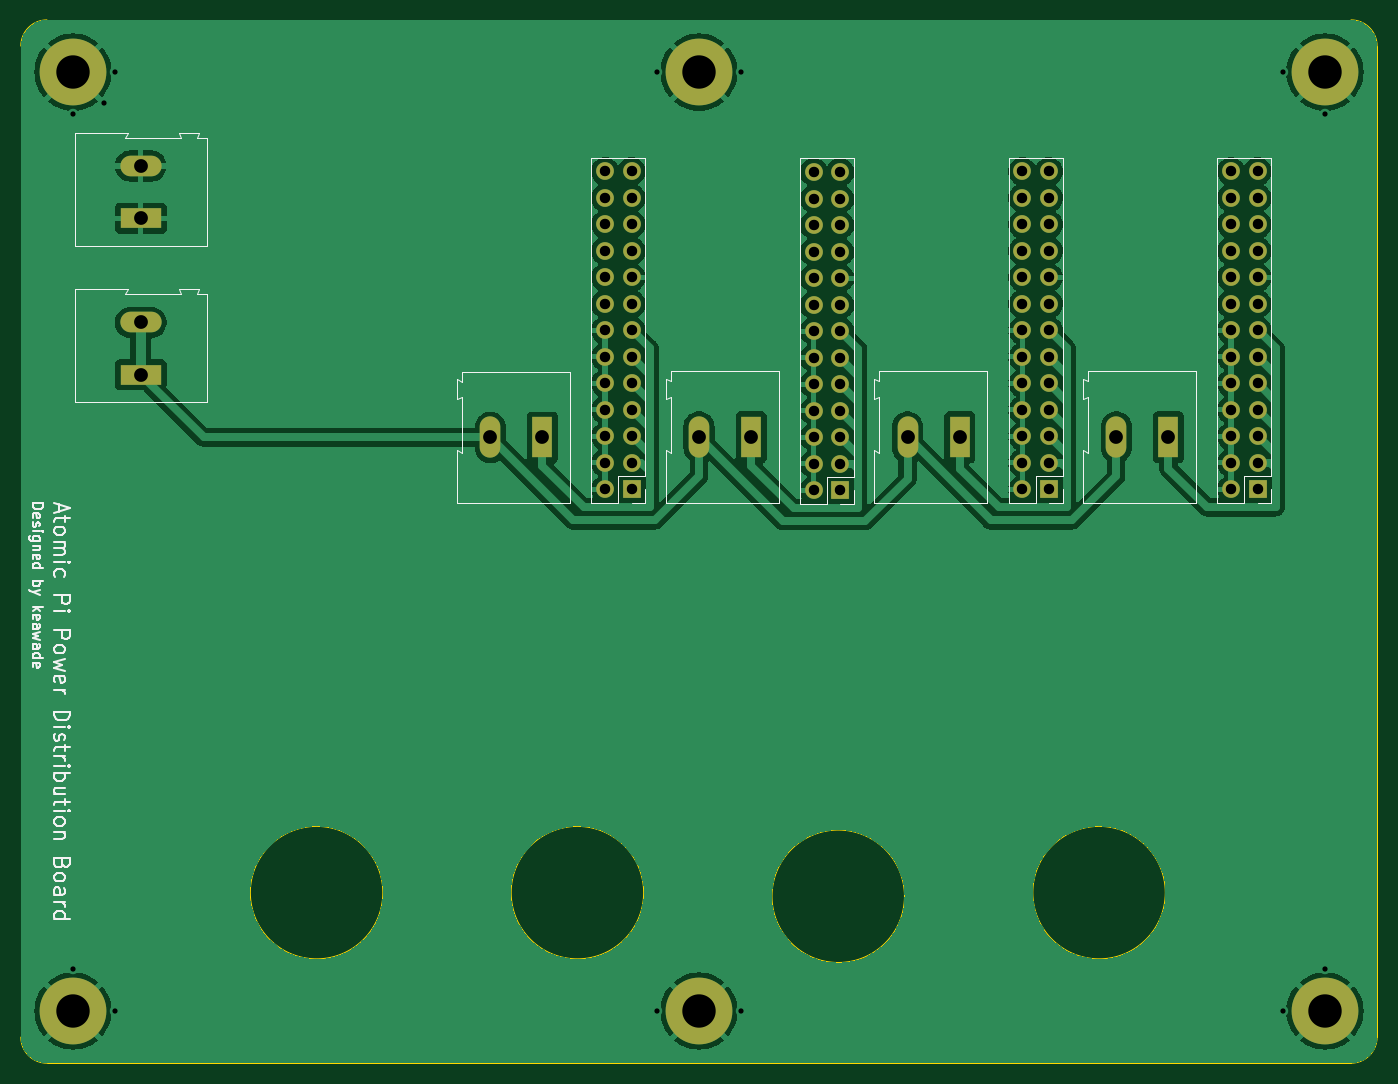
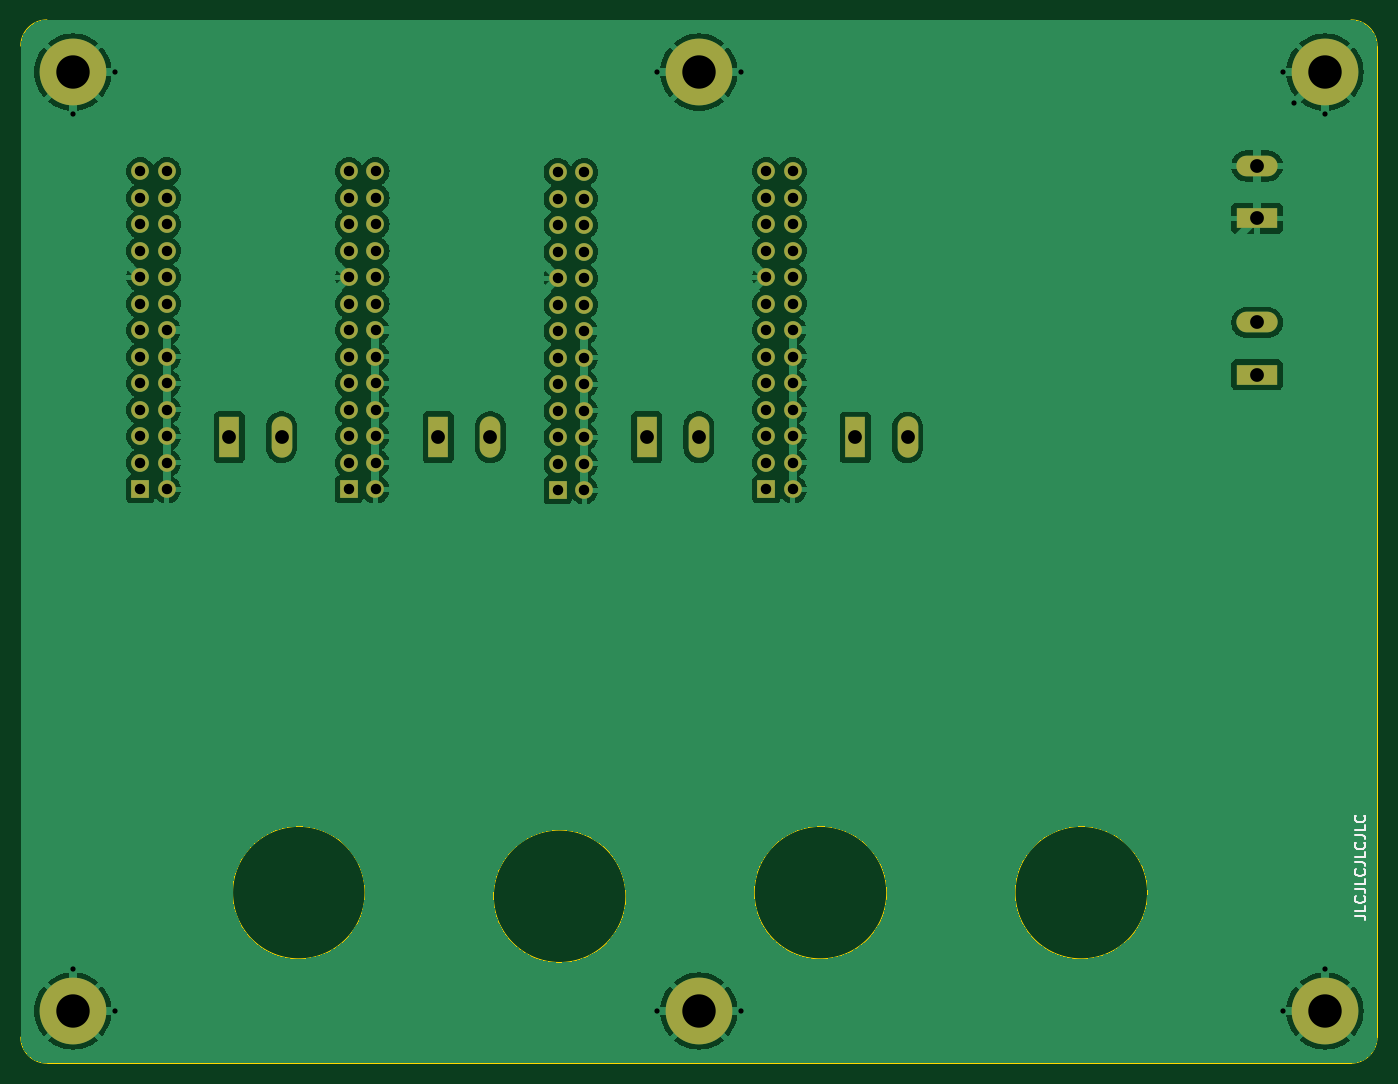
Circuit board: 11 layer files. Board 130.0 x 100.0 mm.
- bottom_copper: atomic-pi-power-distribution-B_Cu.gbr (172113 bytes)
- bottom_mask: atomic-pi-power-distribution-B_Mask.gbr (4321 bytes)
- paste: atomic-pi-power-distribution-B_Paste.gbr (485 bytes)
- bottom_silk: atomic-pi-power-distribution-B_Silkscreen.gbr (4910 bytes)
- outline: atomic-pi-power-distribution-Edge_Cuts.gbr (1327 bytes)
- top_copper: atomic-pi-power-distribution-F_Cu.gbr (176085 bytes)
- top_mask: atomic-pi-power-distribution-F_Mask.gbr (4321 bytes)
- paste: atomic-pi-power-distribution-F_Paste.gbr (485 bytes)
- top_silk: atomic-pi-power-distribution-F_Silkscreen.gbr (28591 bytes)
- drill: atomic-pi-power-distribution-NPTH.drl (289 bytes)
- drill: atomic-pi-power-distribution-PTH.drl (2653 bytes)

=== bottom_copper: atomic-pi-power-distribution-B_Cu.gbr (172113 bytes, source omitted) ===
=== bottom_mask: atomic-pi-power-distribution-B_Mask.gbr ===
%TF.GenerationSoftware,KiCad,Pcbnew,7.0.6-1.fc38*%
%TF.CreationDate,2023-08-16T20:18:50-04:00*%
%TF.ProjectId,atomic-pi-power-distribution,61746f6d-6963-42d7-9069-2d706f776572,rev?*%
%TF.SameCoordinates,Original*%
%TF.FileFunction,Soldermask,Bot*%
%TF.FilePolarity,Negative*%
%FSLAX46Y46*%
G04 Gerber Fmt 4.6, Leading zero omitted, Abs format (unit mm)*
G04 Created by KiCad (PCBNEW 7.0.6-1.fc38) date 2023-08-16 20:18:50*
%MOMM*%
%LPD*%
G01*
G04 APERTURE LIST*
%ADD10C,6.400000*%
%ADD11C,3.600000*%
%ADD12R,1.980000X3.960000*%
%ADD13O,1.980000X3.960000*%
%ADD14R,1.700000X1.700000*%
%ADD15O,1.700000X1.700000*%
%ADD16R,3.960000X1.980000*%
%ADD17O,3.960000X1.980000*%
G04 APERTURE END LIST*
D10*
%TO.C,H5*%
X175000000Y-55000000D03*
D11*
X175000000Y-55000000D03*
%TD*%
D10*
%TO.C,H6*%
X175000000Y-145000000D03*
D11*
X175000000Y-145000000D03*
%TD*%
D10*
%TO.C,H4*%
X115000000Y-145000000D03*
D11*
X115000000Y-145000000D03*
%TD*%
D10*
%TO.C,H3*%
X115000000Y-55000000D03*
D11*
X115000000Y-55000000D03*
%TD*%
D10*
%TO.C,H2*%
X55000000Y-145000000D03*
D11*
X55000000Y-145000000D03*
%TD*%
D10*
%TO.C,H1*%
X55000000Y-55000000D03*
D11*
X55000000Y-55000000D03*
%TD*%
D12*
%TO.C,J5*%
X160000000Y-90000000D03*
D13*
X155000000Y-90000000D03*
%TD*%
D12*
%TO.C,J7*%
X120000000Y-90000000D03*
D13*
X115000000Y-90000000D03*
%TD*%
D12*
%TO.C,J8*%
X100000000Y-90020000D03*
D13*
X95000000Y-90020000D03*
%TD*%
D14*
%TO.C,J4*%
X108540000Y-95000000D03*
D15*
X106000000Y-95000000D03*
X108540000Y-92460000D03*
X106000000Y-92460000D03*
X108540000Y-89920000D03*
X106000000Y-89920000D03*
X108540000Y-87380000D03*
X106000000Y-87380000D03*
X108540000Y-84840000D03*
X106000000Y-84840000D03*
X108540000Y-82300000D03*
X106000000Y-82300000D03*
X108540000Y-79760000D03*
X106000000Y-79760000D03*
X108540000Y-77220000D03*
X106000000Y-77220000D03*
X108540000Y-74680000D03*
X106000000Y-74680000D03*
X108540000Y-72140000D03*
X106000000Y-72140000D03*
X108540000Y-69600000D03*
X106000000Y-69600000D03*
X108540000Y-67060000D03*
X106000000Y-67060000D03*
X108540000Y-64520000D03*
X106000000Y-64520000D03*
%TD*%
%TO.C,J2*%
X146000000Y-64520000D03*
X148540000Y-64520000D03*
X146000000Y-67060000D03*
X148540000Y-67060000D03*
X146000000Y-69600000D03*
X148540000Y-69600000D03*
X146000000Y-72140000D03*
X148540000Y-72140000D03*
X146000000Y-74680000D03*
X148540000Y-74680000D03*
X146000000Y-77220000D03*
X148540000Y-77220000D03*
X146000000Y-79760000D03*
X148540000Y-79760000D03*
X146000000Y-82300000D03*
X148540000Y-82300000D03*
X146000000Y-84840000D03*
X148540000Y-84840000D03*
X146000000Y-87380000D03*
X148540000Y-87380000D03*
X146000000Y-89920000D03*
X148540000Y-89920000D03*
X146000000Y-92460000D03*
X148540000Y-92460000D03*
X146000000Y-95000000D03*
D14*
X148540000Y-95000000D03*
%TD*%
D16*
%TO.C,J10*%
X61500000Y-69000000D03*
D17*
X61500000Y-64000000D03*
%TD*%
D15*
%TO.C,J1*%
X166000000Y-64520000D03*
X168540000Y-64520000D03*
X166000000Y-67060000D03*
X168540000Y-67060000D03*
X166000000Y-69600000D03*
X168540000Y-69600000D03*
X166000000Y-72140000D03*
X168540000Y-72140000D03*
X166000000Y-74680000D03*
X168540000Y-74680000D03*
X166000000Y-77220000D03*
X168540000Y-77220000D03*
X166000000Y-79760000D03*
X168540000Y-79760000D03*
X166000000Y-82300000D03*
X168540000Y-82300000D03*
X166000000Y-84840000D03*
X168540000Y-84840000D03*
X166000000Y-87380000D03*
X168540000Y-87380000D03*
X166000000Y-89920000D03*
X168540000Y-89920000D03*
X166000000Y-92460000D03*
X168540000Y-92460000D03*
X166000000Y-95000000D03*
D14*
X168540000Y-95000000D03*
%TD*%
D12*
%TO.C,J6*%
X140000000Y-90000000D03*
D13*
X135000000Y-90000000D03*
%TD*%
D16*
%TO.C,J9*%
X61500000Y-84000000D03*
D17*
X61500000Y-79000000D03*
%TD*%
D15*
%TO.C,J3*%
X126000000Y-64600000D03*
X128540000Y-64600000D03*
X126000000Y-67140000D03*
X128540000Y-67140000D03*
X126000000Y-69680000D03*
X128540000Y-69680000D03*
X126000000Y-72220000D03*
X128540000Y-72220000D03*
X126000000Y-74760000D03*
X128540000Y-74760000D03*
X126000000Y-77300000D03*
X128540000Y-77300000D03*
X126000000Y-79840000D03*
X128540000Y-79840000D03*
X126000000Y-82380000D03*
X128540000Y-82380000D03*
X126000000Y-84920000D03*
X128540000Y-84920000D03*
X126000000Y-87460000D03*
X128540000Y-87460000D03*
X126000000Y-90000000D03*
X128540000Y-90000000D03*
X126000000Y-92540000D03*
X128540000Y-92540000D03*
X126000000Y-95080000D03*
D14*
X128540000Y-95080000D03*
%TD*%
M02*

=== paste: atomic-pi-power-distribution-B_Paste.gbr ===
%TF.GenerationSoftware,KiCad,Pcbnew,7.0.6-1.fc38*%
%TF.CreationDate,2023-08-16T20:18:50-04:00*%
%TF.ProjectId,atomic-pi-power-distribution,61746f6d-6963-42d7-9069-2d706f776572,rev?*%
%TF.SameCoordinates,Original*%
%TF.FileFunction,Paste,Bot*%
%TF.FilePolarity,Positive*%
%FSLAX46Y46*%
G04 Gerber Fmt 4.6, Leading zero omitted, Abs format (unit mm)*
G04 Created by KiCad (PCBNEW 7.0.6-1.fc38) date 2023-08-16 20:18:50*
%MOMM*%
%LPD*%
G01*
G04 APERTURE LIST*
G04 APERTURE END LIST*
M02*

=== bottom_silk: atomic-pi-power-distribution-B_Silkscreen.gbr ===
%TF.GenerationSoftware,KiCad,Pcbnew,7.0.6-1.fc38*%
%TF.CreationDate,2023-08-16T20:18:50-04:00*%
%TF.ProjectId,atomic-pi-power-distribution,61746f6d-6963-42d7-9069-2d706f776572,rev?*%
%TF.SameCoordinates,Original*%
%TF.FileFunction,Legend,Bot*%
%TF.FilePolarity,Positive*%
%FSLAX46Y46*%
G04 Gerber Fmt 4.6, Leading zero omitted, Abs format (unit mm)*
G04 Created by KiCad (PCBNEW 7.0.6-1.fc38) date 2023-08-16 20:18:50*
%MOMM*%
%LPD*%
G01*
G04 APERTURE LIST*
%ADD10C,0.150000*%
G04 APERTURE END LIST*
D10*
X52130180Y-135860590D02*
X51415895Y-135860590D01*
X51415895Y-135860590D02*
X51273038Y-135908209D01*
X51273038Y-135908209D02*
X51177800Y-136003447D01*
X51177800Y-136003447D02*
X51130180Y-136146304D01*
X51130180Y-136146304D02*
X51130180Y-136241542D01*
X51130180Y-134908209D02*
X51130180Y-135384399D01*
X51130180Y-135384399D02*
X52130180Y-135384399D01*
X51225419Y-134003447D02*
X51177800Y-134051066D01*
X51177800Y-134051066D02*
X51130180Y-134193923D01*
X51130180Y-134193923D02*
X51130180Y-134289161D01*
X51130180Y-134289161D02*
X51177800Y-134432018D01*
X51177800Y-134432018D02*
X51273038Y-134527256D01*
X51273038Y-134527256D02*
X51368276Y-134574875D01*
X51368276Y-134574875D02*
X51558752Y-134622494D01*
X51558752Y-134622494D02*
X51701609Y-134622494D01*
X51701609Y-134622494D02*
X51892085Y-134574875D01*
X51892085Y-134574875D02*
X51987323Y-134527256D01*
X51987323Y-134527256D02*
X52082561Y-134432018D01*
X52082561Y-134432018D02*
X52130180Y-134289161D01*
X52130180Y-134289161D02*
X52130180Y-134193923D01*
X52130180Y-134193923D02*
X52082561Y-134051066D01*
X52082561Y-134051066D02*
X52034942Y-134003447D01*
X52130180Y-133289161D02*
X51415895Y-133289161D01*
X51415895Y-133289161D02*
X51273038Y-133336780D01*
X51273038Y-133336780D02*
X51177800Y-133432018D01*
X51177800Y-133432018D02*
X51130180Y-133574875D01*
X51130180Y-133574875D02*
X51130180Y-133670113D01*
X51130180Y-132336780D02*
X51130180Y-132812970D01*
X51130180Y-132812970D02*
X52130180Y-132812970D01*
X51225419Y-131432018D02*
X51177800Y-131479637D01*
X51177800Y-131479637D02*
X51130180Y-131622494D01*
X51130180Y-131622494D02*
X51130180Y-131717732D01*
X51130180Y-131717732D02*
X51177800Y-131860589D01*
X51177800Y-131860589D02*
X51273038Y-131955827D01*
X51273038Y-131955827D02*
X51368276Y-132003446D01*
X51368276Y-132003446D02*
X51558752Y-132051065D01*
X51558752Y-132051065D02*
X51701609Y-132051065D01*
X51701609Y-132051065D02*
X51892085Y-132003446D01*
X51892085Y-132003446D02*
X51987323Y-131955827D01*
X51987323Y-131955827D02*
X52082561Y-131860589D01*
X52082561Y-131860589D02*
X52130180Y-131717732D01*
X52130180Y-131717732D02*
X52130180Y-131622494D01*
X52130180Y-131622494D02*
X52082561Y-131479637D01*
X52082561Y-131479637D02*
X52034942Y-131432018D01*
X52130180Y-130717732D02*
X51415895Y-130717732D01*
X51415895Y-130717732D02*
X51273038Y-130765351D01*
X51273038Y-130765351D02*
X51177800Y-130860589D01*
X51177800Y-130860589D02*
X51130180Y-131003446D01*
X51130180Y-131003446D02*
X51130180Y-131098684D01*
X51130180Y-129765351D02*
X51130180Y-130241541D01*
X51130180Y-130241541D02*
X52130180Y-130241541D01*
X51225419Y-128860589D02*
X51177800Y-128908208D01*
X51177800Y-128908208D02*
X51130180Y-129051065D01*
X51130180Y-129051065D02*
X51130180Y-129146303D01*
X51130180Y-129146303D02*
X51177800Y-129289160D01*
X51177800Y-129289160D02*
X51273038Y-129384398D01*
X51273038Y-129384398D02*
X51368276Y-129432017D01*
X51368276Y-129432017D02*
X51558752Y-129479636D01*
X51558752Y-129479636D02*
X51701609Y-129479636D01*
X51701609Y-129479636D02*
X51892085Y-129432017D01*
X51892085Y-129432017D02*
X51987323Y-129384398D01*
X51987323Y-129384398D02*
X52082561Y-129289160D01*
X52082561Y-129289160D02*
X52130180Y-129146303D01*
X52130180Y-129146303D02*
X52130180Y-129051065D01*
X52130180Y-129051065D02*
X52082561Y-128908208D01*
X52082561Y-128908208D02*
X52034942Y-128860589D01*
X52130180Y-128146303D02*
X51415895Y-128146303D01*
X51415895Y-128146303D02*
X51273038Y-128193922D01*
X51273038Y-128193922D02*
X51177800Y-128289160D01*
X51177800Y-128289160D02*
X51130180Y-128432017D01*
X51130180Y-128432017D02*
X51130180Y-128527255D01*
X51130180Y-127193922D02*
X51130180Y-127670112D01*
X51130180Y-127670112D02*
X52130180Y-127670112D01*
X51225419Y-126289160D02*
X51177800Y-126336779D01*
X51177800Y-126336779D02*
X51130180Y-126479636D01*
X51130180Y-126479636D02*
X51130180Y-126574874D01*
X51130180Y-126574874D02*
X51177800Y-126717731D01*
X51177800Y-126717731D02*
X51273038Y-126812969D01*
X51273038Y-126812969D02*
X51368276Y-126860588D01*
X51368276Y-126860588D02*
X51558752Y-126908207D01*
X51558752Y-126908207D02*
X51701609Y-126908207D01*
X51701609Y-126908207D02*
X51892085Y-126860588D01*
X51892085Y-126860588D02*
X51987323Y-126812969D01*
X51987323Y-126812969D02*
X52082561Y-126717731D01*
X52082561Y-126717731D02*
X52130180Y-126574874D01*
X52130180Y-126574874D02*
X52130180Y-126479636D01*
X52130180Y-126479636D02*
X52082561Y-126336779D01*
X52082561Y-126336779D02*
X52034942Y-126289160D01*
M02*

=== outline: atomic-pi-power-distribution-Edge_Cuts.gbr ===
%TF.GenerationSoftware,KiCad,Pcbnew,7.0.6-1.fc38*%
%TF.CreationDate,2023-08-16T20:18:50-04:00*%
%TF.ProjectId,atomic-pi-power-distribution,61746f6d-6963-42d7-9069-2d706f776572,rev?*%
%TF.SameCoordinates,Original*%
%TF.FileFunction,Profile,NP*%
%FSLAX46Y46*%
G04 Gerber Fmt 4.6, Leading zero omitted, Abs format (unit mm)*
G04 Created by KiCad (PCBNEW 7.0.6-1.fc38) date 2023-08-16 20:18:50*
%MOMM*%
%LPD*%
G01*
G04 APERTURE LIST*
%TA.AperFunction,Profile*%
%ADD10C,0.100000*%
%TD*%
G04 APERTURE END LIST*
D10*
X134700000Y-134000000D02*
G75*
G03*
X134700000Y-134000000I-6350000J0D01*
G01*
X177500000Y-150000000D02*
G75*
G03*
X180000000Y-147500000I0J2500000D01*
G01*
X177500000Y-50000000D02*
X52500000Y-50000000D01*
X159700000Y-133650000D02*
G75*
G03*
X159700000Y-133650000I-6350000J0D01*
G01*
X180000000Y-147500000D02*
X180000000Y-52500000D01*
X50000000Y-147500000D02*
G75*
G03*
X52500000Y-150000000I2500000J0D01*
G01*
X109700000Y-133650000D02*
G75*
G03*
X109700000Y-133650000I-6350000J0D01*
G01*
X180000000Y-52500000D02*
G75*
G03*
X177500000Y-50000000I-2500000J0D01*
G01*
X50000000Y-52500000D02*
X50000000Y-147500000D01*
X52500000Y-50000000D02*
G75*
G03*
X50000000Y-52500000I0J-2500000D01*
G01*
X52500000Y-150000000D02*
X177500000Y-150000000D01*
X84700000Y-133650000D02*
G75*
G03*
X84700000Y-133650000I-6350000J0D01*
G01*
M02*

=== top_copper: atomic-pi-power-distribution-F_Cu.gbr (176085 bytes, source omitted) ===
=== top_mask: atomic-pi-power-distribution-F_Mask.gbr ===
%TF.GenerationSoftware,KiCad,Pcbnew,7.0.6-1.fc38*%
%TF.CreationDate,2023-08-16T20:18:50-04:00*%
%TF.ProjectId,atomic-pi-power-distribution,61746f6d-6963-42d7-9069-2d706f776572,rev?*%
%TF.SameCoordinates,Original*%
%TF.FileFunction,Soldermask,Top*%
%TF.FilePolarity,Negative*%
%FSLAX46Y46*%
G04 Gerber Fmt 4.6, Leading zero omitted, Abs format (unit mm)*
G04 Created by KiCad (PCBNEW 7.0.6-1.fc38) date 2023-08-16 20:18:50*
%MOMM*%
%LPD*%
G01*
G04 APERTURE LIST*
%ADD10C,3.600000*%
%ADD11C,6.400000*%
%ADD12R,1.980000X3.960000*%
%ADD13O,1.980000X3.960000*%
%ADD14R,1.700000X1.700000*%
%ADD15O,1.700000X1.700000*%
%ADD16R,3.960000X1.980000*%
%ADD17O,3.960000X1.980000*%
G04 APERTURE END LIST*
D10*
%TO.C,H5*%
X175000000Y-55000000D03*
D11*
X175000000Y-55000000D03*
%TD*%
D10*
%TO.C,H6*%
X175000000Y-145000000D03*
D11*
X175000000Y-145000000D03*
%TD*%
D10*
%TO.C,H4*%
X115000000Y-145000000D03*
D11*
X115000000Y-145000000D03*
%TD*%
D10*
%TO.C,H3*%
X115000000Y-55000000D03*
D11*
X115000000Y-55000000D03*
%TD*%
D10*
%TO.C,H2*%
X55000000Y-145000000D03*
D11*
X55000000Y-145000000D03*
%TD*%
D10*
%TO.C,H1*%
X55000000Y-55000000D03*
D11*
X55000000Y-55000000D03*
%TD*%
D12*
%TO.C,J5*%
X160000000Y-90000000D03*
D13*
X155000000Y-90000000D03*
%TD*%
D12*
%TO.C,J7*%
X120000000Y-90000000D03*
D13*
X115000000Y-90000000D03*
%TD*%
D12*
%TO.C,J8*%
X100000000Y-90020000D03*
D13*
X95000000Y-90020000D03*
%TD*%
D14*
%TO.C,J4*%
X108540000Y-95000000D03*
D15*
X106000000Y-95000000D03*
X108540000Y-92460000D03*
X106000000Y-92460000D03*
X108540000Y-89920000D03*
X106000000Y-89920000D03*
X108540000Y-87380000D03*
X106000000Y-87380000D03*
X108540000Y-84840000D03*
X106000000Y-84840000D03*
X108540000Y-82300000D03*
X106000000Y-82300000D03*
X108540000Y-79760000D03*
X106000000Y-79760000D03*
X108540000Y-77220000D03*
X106000000Y-77220000D03*
X108540000Y-74680000D03*
X106000000Y-74680000D03*
X108540000Y-72140000D03*
X106000000Y-72140000D03*
X108540000Y-69600000D03*
X106000000Y-69600000D03*
X108540000Y-67060000D03*
X106000000Y-67060000D03*
X108540000Y-64520000D03*
X106000000Y-64520000D03*
%TD*%
%TO.C,J2*%
X146000000Y-64520000D03*
X148540000Y-64520000D03*
X146000000Y-67060000D03*
X148540000Y-67060000D03*
X146000000Y-69600000D03*
X148540000Y-69600000D03*
X146000000Y-72140000D03*
X148540000Y-72140000D03*
X146000000Y-74680000D03*
X148540000Y-74680000D03*
X146000000Y-77220000D03*
X148540000Y-77220000D03*
X146000000Y-79760000D03*
X148540000Y-79760000D03*
X146000000Y-82300000D03*
X148540000Y-82300000D03*
X146000000Y-84840000D03*
X148540000Y-84840000D03*
X146000000Y-87380000D03*
X148540000Y-87380000D03*
X146000000Y-89920000D03*
X148540000Y-89920000D03*
X146000000Y-92460000D03*
X148540000Y-92460000D03*
X146000000Y-95000000D03*
D14*
X148540000Y-95000000D03*
%TD*%
D16*
%TO.C,J10*%
X61500000Y-69000000D03*
D17*
X61500000Y-64000000D03*
%TD*%
D15*
%TO.C,J1*%
X166000000Y-64520000D03*
X168540000Y-64520000D03*
X166000000Y-67060000D03*
X168540000Y-67060000D03*
X166000000Y-69600000D03*
X168540000Y-69600000D03*
X166000000Y-72140000D03*
X168540000Y-72140000D03*
X166000000Y-74680000D03*
X168540000Y-74680000D03*
X166000000Y-77220000D03*
X168540000Y-77220000D03*
X166000000Y-79760000D03*
X168540000Y-79760000D03*
X166000000Y-82300000D03*
X168540000Y-82300000D03*
X166000000Y-84840000D03*
X168540000Y-84840000D03*
X166000000Y-87380000D03*
X168540000Y-87380000D03*
X166000000Y-89920000D03*
X168540000Y-89920000D03*
X166000000Y-92460000D03*
X168540000Y-92460000D03*
X166000000Y-95000000D03*
D14*
X168540000Y-95000000D03*
%TD*%
D12*
%TO.C,J6*%
X140000000Y-90000000D03*
D13*
X135000000Y-90000000D03*
%TD*%
D16*
%TO.C,J9*%
X61500000Y-84000000D03*
D17*
X61500000Y-79000000D03*
%TD*%
D15*
%TO.C,J3*%
X126000000Y-64600000D03*
X128540000Y-64600000D03*
X126000000Y-67140000D03*
X128540000Y-67140000D03*
X126000000Y-69680000D03*
X128540000Y-69680000D03*
X126000000Y-72220000D03*
X128540000Y-72220000D03*
X126000000Y-74760000D03*
X128540000Y-74760000D03*
X126000000Y-77300000D03*
X128540000Y-77300000D03*
X126000000Y-79840000D03*
X128540000Y-79840000D03*
X126000000Y-82380000D03*
X128540000Y-82380000D03*
X126000000Y-84920000D03*
X128540000Y-84920000D03*
X126000000Y-87460000D03*
X128540000Y-87460000D03*
X126000000Y-90000000D03*
X128540000Y-90000000D03*
X126000000Y-92540000D03*
X128540000Y-92540000D03*
X126000000Y-95080000D03*
D14*
X128540000Y-95080000D03*
%TD*%
M02*

=== paste: atomic-pi-power-distribution-F_Paste.gbr ===
%TF.GenerationSoftware,KiCad,Pcbnew,7.0.6-1.fc38*%
%TF.CreationDate,2023-08-16T20:18:50-04:00*%
%TF.ProjectId,atomic-pi-power-distribution,61746f6d-6963-42d7-9069-2d706f776572,rev?*%
%TF.SameCoordinates,Original*%
%TF.FileFunction,Paste,Top*%
%TF.FilePolarity,Positive*%
%FSLAX46Y46*%
G04 Gerber Fmt 4.6, Leading zero omitted, Abs format (unit mm)*
G04 Created by KiCad (PCBNEW 7.0.6-1.fc38) date 2023-08-16 20:18:50*
%MOMM*%
%LPD*%
G01*
G04 APERTURE LIST*
G04 APERTURE END LIST*
M02*

=== top_silk: atomic-pi-power-distribution-F_Silkscreen.gbr (28591 bytes, source omitted) ===
=== drill: atomic-pi-power-distribution-NPTH.drl ===
M48
; DRILL file {KiCad 7.0.6-1.fc38} date Wed 16 Aug 2023 08:18:29 PM EDT
; FORMAT={-:-/ absolute / inch / decimal}
; #@! TF.CreationDate,2023-08-16T20:18:29-04:00
; #@! TF.GenerationSoftware,Kicad,Pcbnew,7.0.6-1.fc38
; #@! TF.FileFunction,NonPlated,1,2,NPTH
FMAT,2
INCH
%
G90
G05
T0
M30

=== drill: atomic-pi-power-distribution-PTH.drl ===
M48
; DRILL file {KiCad 7.0.6-1.fc38} date Wed 16 Aug 2023 08:18:29 PM EDT
; FORMAT={-:-/ absolute / inch / decimal}
; #@! TF.CreationDate,2023-08-16T20:18:29-04:00
; #@! TF.GenerationSoftware,Kicad,Pcbnew,7.0.6-1.fc38
; #@! TF.FileFunction,Plated,1,2,PTH
FMAT,2
INCH
; #@! TA.AperFunction,Plated,PTH,ViaDrill
T1C0.0197
; #@! TA.AperFunction,Plated,PTH,ComponentDrill
T2C0.0394
; #@! TA.AperFunction,Plated,PTH,ComponentDrill
T3C0.0520
; #@! TA.AperFunction,Plated,PTH,ComponentDrill
T4C0.1260
%
G90
G05
T1
X2.1654Y-2.3228
X2.1654Y-5.5512
X2.2835Y-2.2835
X2.3228Y-2.1654
X2.3228Y-5.7087
X4.3701Y-2.1654
X4.3701Y-5.7087
X4.685Y-2.1654
X4.685Y-5.7087
X6.7323Y-2.1654
X6.7323Y-5.7087
X6.8898Y-2.3228
X6.8898Y-5.5512
T2
X4.1732Y-2.5402
X4.1732Y-2.6402
X4.1732Y-2.7402
X4.1732Y-2.8402
X4.1732Y-2.9402
X4.1732Y-3.0402
X4.1732Y-3.1402
X4.1732Y-3.2402
X4.1732Y-3.3402
X4.1732Y-3.4402
X4.1732Y-3.5402
X4.1732Y-3.6402
X4.1732Y-3.7402
X4.2732Y-2.5402
X4.2732Y-2.6402
X4.2732Y-2.7402
X4.2732Y-2.8402
X4.2732Y-2.9402
X4.2732Y-3.0402
X4.2732Y-3.1402
X4.2732Y-3.2402
X4.2732Y-3.3402
X4.2732Y-3.4402
X4.2732Y-3.5402
X4.2732Y-3.6402
X4.2732Y-3.7402
X4.9606Y-2.5433
X4.9606Y-2.6433
X4.9606Y-2.7433
X4.9606Y-2.8433
X4.9606Y-2.9433
X4.9606Y-3.0433
X4.9606Y-3.1433
X4.9606Y-3.2433
X4.9606Y-3.3433
X4.9606Y-3.4433
X4.9606Y-3.5433
X4.9606Y-3.6433
X4.9606Y-3.7433
X5.0606Y-2.5433
X5.0606Y-2.6433
X5.0606Y-2.7433
X5.0606Y-2.8433
X5.0606Y-2.9433
X5.0606Y-3.0433
X5.0606Y-3.1433
X5.0606Y-3.2433
X5.0606Y-3.3433
X5.0606Y-3.4433
X5.0606Y-3.5433
X5.0606Y-3.6433
X5.0606Y-3.7433
X5.748Y-2.5402
X5.748Y-2.6402
X5.748Y-2.7402
X5.748Y-2.8402
X5.748Y-2.9402
X5.748Y-3.0402
X5.748Y-3.1402
X5.748Y-3.2402
X5.748Y-3.3402
X5.748Y-3.4402
X5.748Y-3.5402
X5.748Y-3.6402
X5.748Y-3.7402
X5.848Y-2.5402
X5.848Y-2.6402
X5.848Y-2.7402
X5.848Y-2.8402
X5.848Y-2.9402
X5.848Y-3.0402
X5.848Y-3.1402
X5.848Y-3.2402
X5.848Y-3.3402
X5.848Y-3.4402
X5.848Y-3.5402
X5.848Y-3.6402
X5.848Y-3.7402
X6.5354Y-2.5402
X6.5354Y-2.6402
X6.5354Y-2.7402
X6.5354Y-2.8402
X6.5354Y-2.9402
X6.5354Y-3.0402
X6.5354Y-3.1402
X6.5354Y-3.2402
X6.5354Y-3.3402
X6.5354Y-3.4402
X6.5354Y-3.5402
X6.5354Y-3.6402
X6.5354Y-3.7402
X6.6354Y-2.5402
X6.6354Y-2.6402
X6.6354Y-2.7402
X6.6354Y-2.8402
X6.6354Y-2.9402
X6.6354Y-3.0402
X6.6354Y-3.1402
X6.6354Y-3.2402
X6.6354Y-3.3402
X6.6354Y-3.4402
X6.6354Y-3.5402
X6.6354Y-3.6402
X6.6354Y-3.7402
T3
X2.4213Y-2.5197
X2.4213Y-2.7165
X2.4213Y-3.1102
X2.4213Y-3.3071
X3.7402Y-3.5441
X3.937Y-3.5441
X4.5276Y-3.5433
X4.7244Y-3.5433
X5.315Y-3.5433
X5.5118Y-3.5433
X6.1024Y-3.5433
X6.2992Y-3.5433
T4
X2.1654Y-2.1654
X2.1654Y-5.7087
X4.5276Y-2.1654
X4.5276Y-5.7087
X6.8898Y-2.1654
X6.8898Y-5.7087
T0
M30

